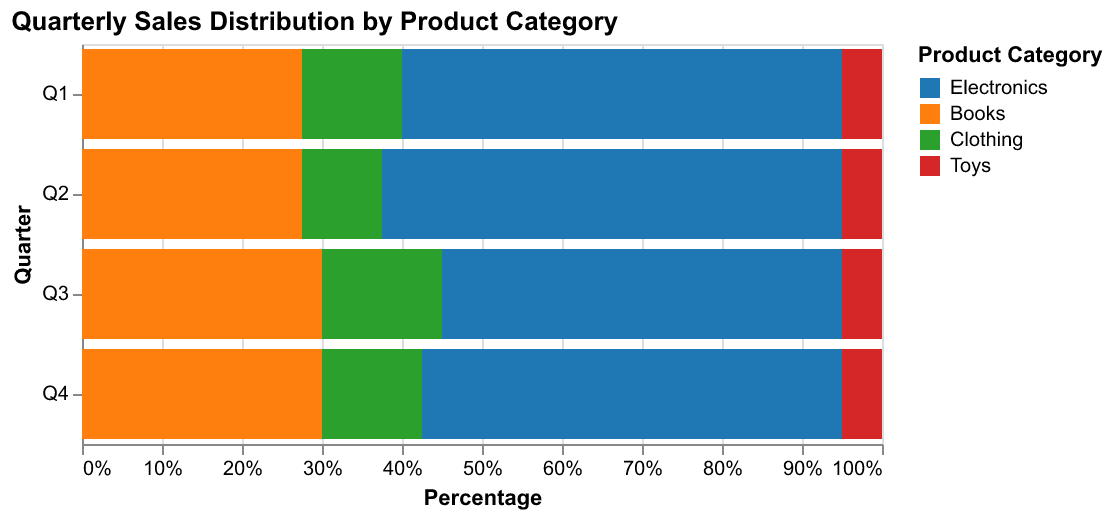

Data behind this chart, as committed beside it:
Quarter, Electronics, Books, Clothing, Toys
Q1, 50, 30, 15, 5
Q2, 45, 35, 15, 5
Q3, 55, 25, 15, 5
Q4, 65, 20, 10, 5
Q1, 60, 25, 10, 5
Q2, 70, 20, 5, 5
Q3, 45, 35, 15, 5
Q4, 40, 40, 15, 5
